Run: headless pygame with SDL's dummy video driver; simulated clock (each Clock.tick advances the game by its frame time, no real sleeping); random seed 0; keys injected as events and as key.get_pressed() state; no mouse input.
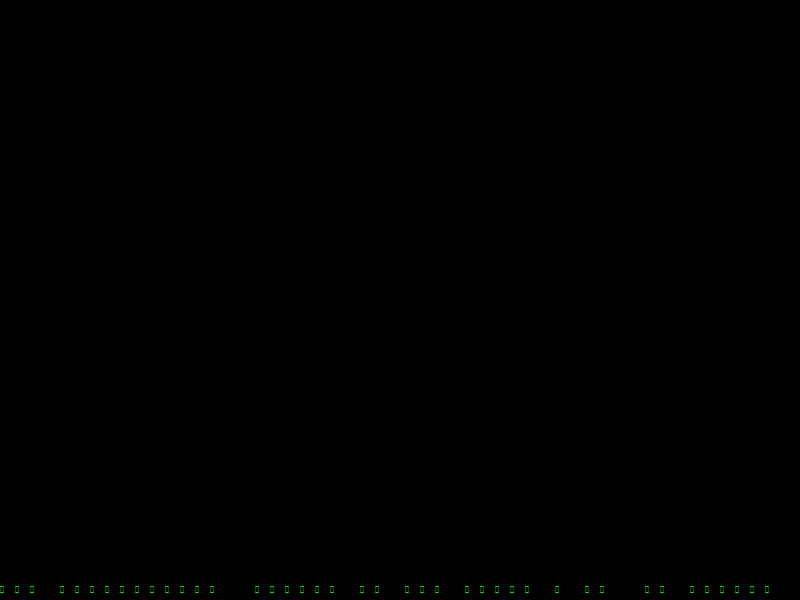
Frame 1 of 4 · flips 1–60 · no input
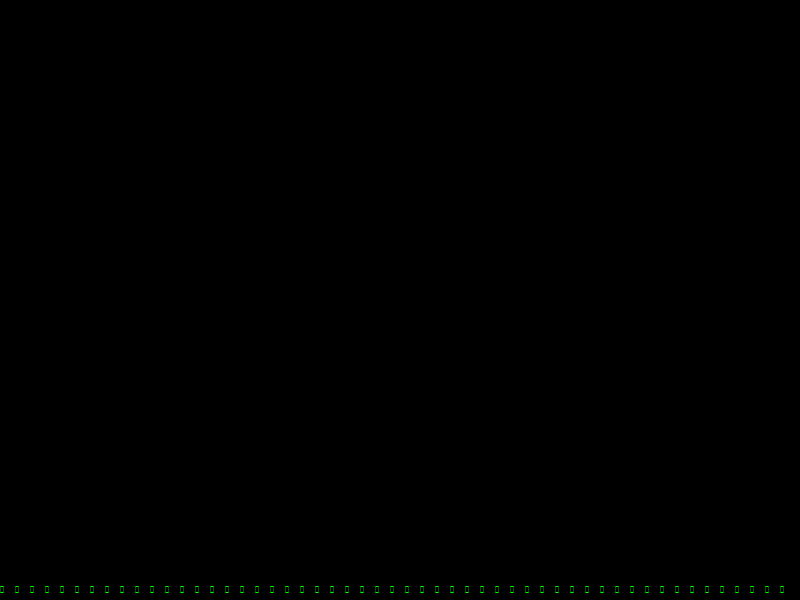
Frame 2 of 4 · flips 61–180 · tapped SPACE, RETURN · held RIGHT (→), D
Frame 3 of 4 · flips 181–300 · held DOWN (↓), S · screen unchanged from frame 2, image omitted
Frame 4 of 4 · flips 301–420 · held LEFT (←), A, UP (↑), W · screen unchanged from frame 3, image omitted

The pygame program that drew these frames:

#!/usr/bin/env python3
#
# matrix_rain04.py

import pygame
import random

# Window size
WIDTH, HEIGHT = 800, 600

# Parameters
FONT_SIZE = 15
FONT_NAME = "couriernew"
FONT_COLOR = (0, 255, 0)
BACKGROUND_COLOR = (0, 0, 0)
SPEED = 2

# Initialize Pygame
pygame.init()

# Set up some necessary values
screen = pygame.display.set_mode((WIDTH, HEIGHT))
font = pygame.font.SysFont(FONT_NAME, FONT_SIZE)
characters = [chr(int("33" + str(i), 16)) for i in range(94)]
column_count = WIDTH // FONT_SIZE

# Create a 2D list that will represent the grid of raindrops
rain_grid = [[None for _ in range(HEIGHT // FONT_SIZE)] for _ in range(column_count)]

# Main loop
running = True
while running:
    # Event handling
    for event in pygame.event.get():
        if event.type == pygame.QUIT:
            running = False

    # Animation
    for i in range(column_count):
        if rain_grid[i][0] is None and random.randrange(100) < 2:
            rain_grid[i][0] = characters[random.randrange(94)]
        for j in range(1, HEIGHT // FONT_SIZE):
            if rain_grid[i][j - 1] is not None:
                rain_grid[i][j] = rain_grid[i][j - 1]
                rain_grid[i][j - 1] = None

    # Drawing
    screen.fill(BACKGROUND_COLOR)
    for i in range(column_count):
        for j in range(HEIGHT // FONT_SIZE):
            if rain_grid[i][j] is not None:
                screen.blit(font.render(rain_grid[i][j], True, FONT_COLOR), (i * FONT_SIZE, j * FONT_SIZE))
    pygame.display.flip()

    # Cap the frame rate
    pygame.time.wait(1000 // SPEED)

# Clean up
pygame.quit()
